Image classification data set "bm-vs-av-v2-augmented" (pedroescalfonimoraes/final-project-plagues-recognition-master on GitHub). Class labels (2): acaro vermelho, bicho mineiro.

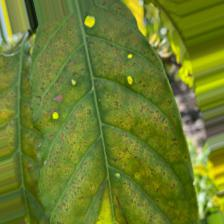
Label: acaro vermelho

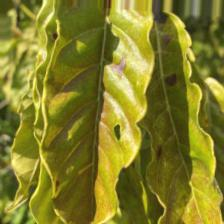
Label: acaro vermelho

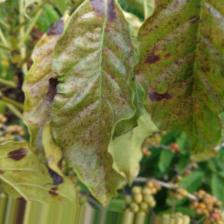
Label: acaro vermelho

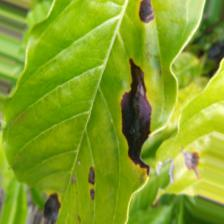
Label: bicho mineiro

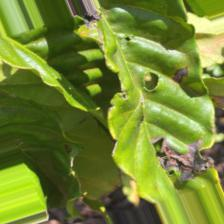
Label: bicho mineiro

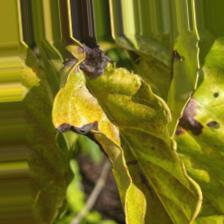
Label: bicho mineiro
